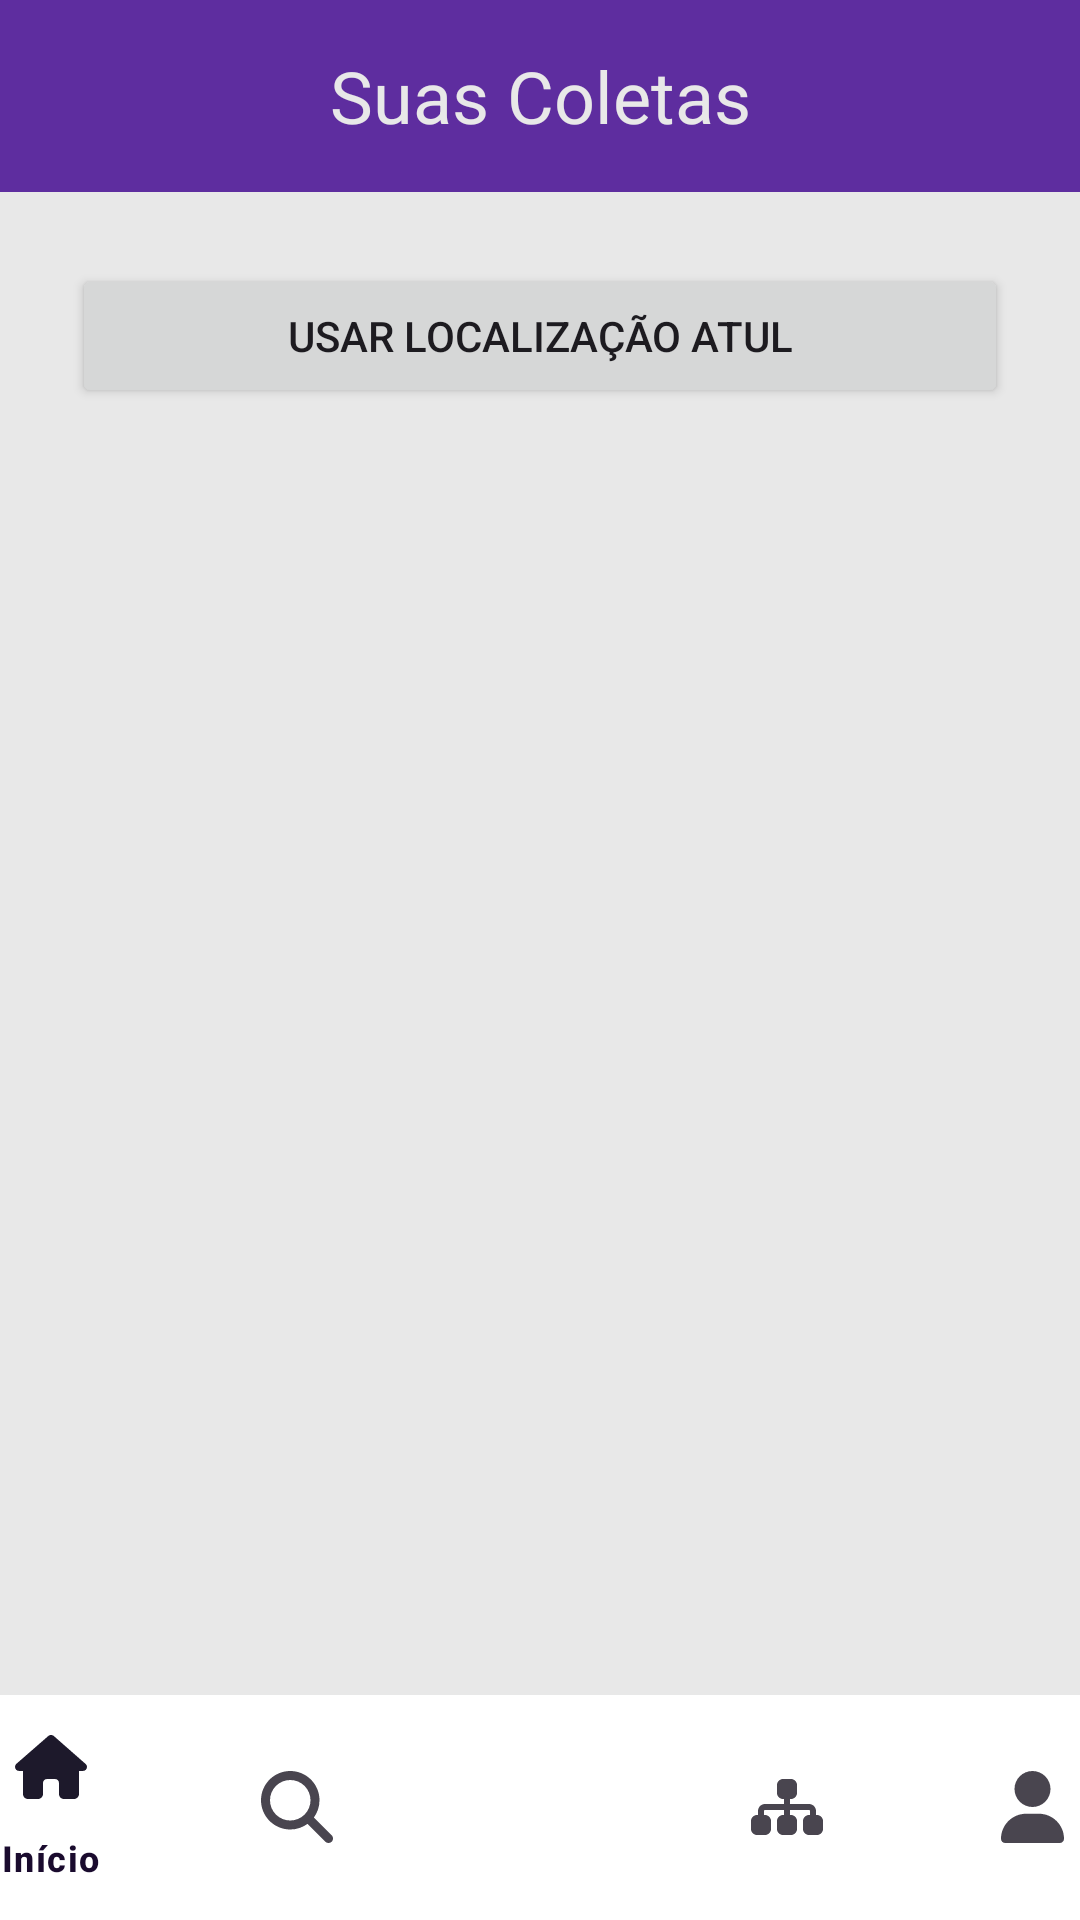

Reconstruct the res/layout file that produces this screen, plus the resources it refers to.
<!-- AndroidManifest.xml: application theme Theme.Ecoleta -->
<!-- res/layout/selecao_localizacao_view.xml -->
<?xml version="1.0" encoding="utf-8"?>
<androidx.constraintlayout.widget.ConstraintLayout xmlns:android="http://schemas.android.com/apk/res/android"
    xmlns:app="http://schemas.android.com/apk/res-auto"
    xmlns:tools="http://schemas.android.com/tools"
    android:id="@+id/main"
    android:layout_width="match_parent"
    android:layout_height="match_parent"
    android:elevation="3dp"
    tools:context=".MainActivity">

    <com.google.android.material.bottomnavigation.BottomNavigationView
        android:id="@+id/bottomNavigationView"
        android:layout_width="409dp"
        android:layout_height="75dp"
        android:background="@color/white"
        app:elevation="3dp"
        app:layout_constraintBottom_toBottomOf="parent"
        app:layout_constraintEnd_toEndOf="parent"
        app:layout_constraintStart_toStartOf="parent"
        app:menu="@menu/bottom_nav_menu" />

    <TextView
        android:id="@+id/textView"
        android:layout_width="0dp"
        android:layout_height="64dp"
        android:background="@color/purple"
        android:gravity="center"
        android:text="Suas Coletas"
        android:textColor="@color/background_grey"
        android:textSize="24sp"
        app:layout_constraintEnd_toEndOf="parent"
        app:layout_constraintStart_toStartOf="parent"
        app:layout_constraintTop_toTopOf="parent" />

    <androidx.constraintlayout.widget.Guideline
        android:id="@+id/guideline4"
        android:layout_width="wrap_content"
        android:layout_height="wrap_content"
        android:orientation="horizontal"
        app:layout_constraintGuide_begin="88dp" />

    <Button
        android:id="@+id/button4"
        android:layout_width="0dp"
        android:layout_height="wrap_content"
        android:text="Usar Localização Atul"
        app:icon="@drawable/location_dot_solid"
        app:iconSize="16dp"
        app:layout_constraintEnd_toStartOf="@+id/guideline6"
        app:layout_constraintStart_toStartOf="@+id/guideline5"
        app:layout_constraintTop_toTopOf="@+id/guideline4" />

    <androidx.constraintlayout.widget.Guideline
        android:id="@+id/guideline5"
        android:layout_width="wrap_content"
        android:layout_height="wrap_content"
        android:orientation="vertical"
        app:layout_constraintGuide_begin="24dp" />

    <androidx.constraintlayout.widget.Guideline
        android:id="@+id/guideline6"
        android:layout_width="wrap_content"
        android:layout_height="wrap_content"
        android:orientation="vertical"
        app:layout_constraintGuide_end="24dp" />

</androidx.constraintlayout.widget.ConstraintLayout>
<!-- resources referenced by this layout -->
<resources>
  <color name="background_grey">#E8E8E8</color>
  <color name="purple">#5E2D9F</color>
  <color name="white">#FFFFFFFF</color>
  <!-- drawable location_dot_solid (drawable) -->
  <vector xmlns:android="http://schemas.android.com/apk/res/android"
      android:width="384dp"
      android:height="512dp"
      android:viewportWidth="384"
      android:viewportHeight="512">
    <path
        android:fillColor="@color/text_dark_purple"
        android:pathData="M215.7,499.2C267,435 384,279.4 384,192C384,86 298,0 192,0S0,86 0,192c0,87.4 117,243 168.3,307.2c12.3,15.3 35.1,15.3 47.4,0zM192,128a64,64 0,1 1,0 128,64 64,0 1,1 0,-128z"/>
  </vector>
  <style name="Theme.Ecoleta" parent="Base.Theme.Ecoleta" />
  <color name="text_dark_purple">#1A0B2E</color>
  <style name="Base.Theme.Ecoleta" parent="Theme.Material3.DayNight.NoActionBar">
          
          <item name="android:colorBackground">@color/background_grey</item>
          <item name="colorOnBackground">@color/text_dark_purple</item>
          <item name="colorSurface">@color/background_light_grey</item>
          <item name="colorOnSurface">@color/text_dark_purple</item>
          <item name="colorPrimary">@color/green</item>
          <item name="colorOnPrimary">@color/white</item>
      </style>
  <color name="background_light_grey">#F0F0F5</color>
  <color name="green">#3EFA6D</color>
</resources>
